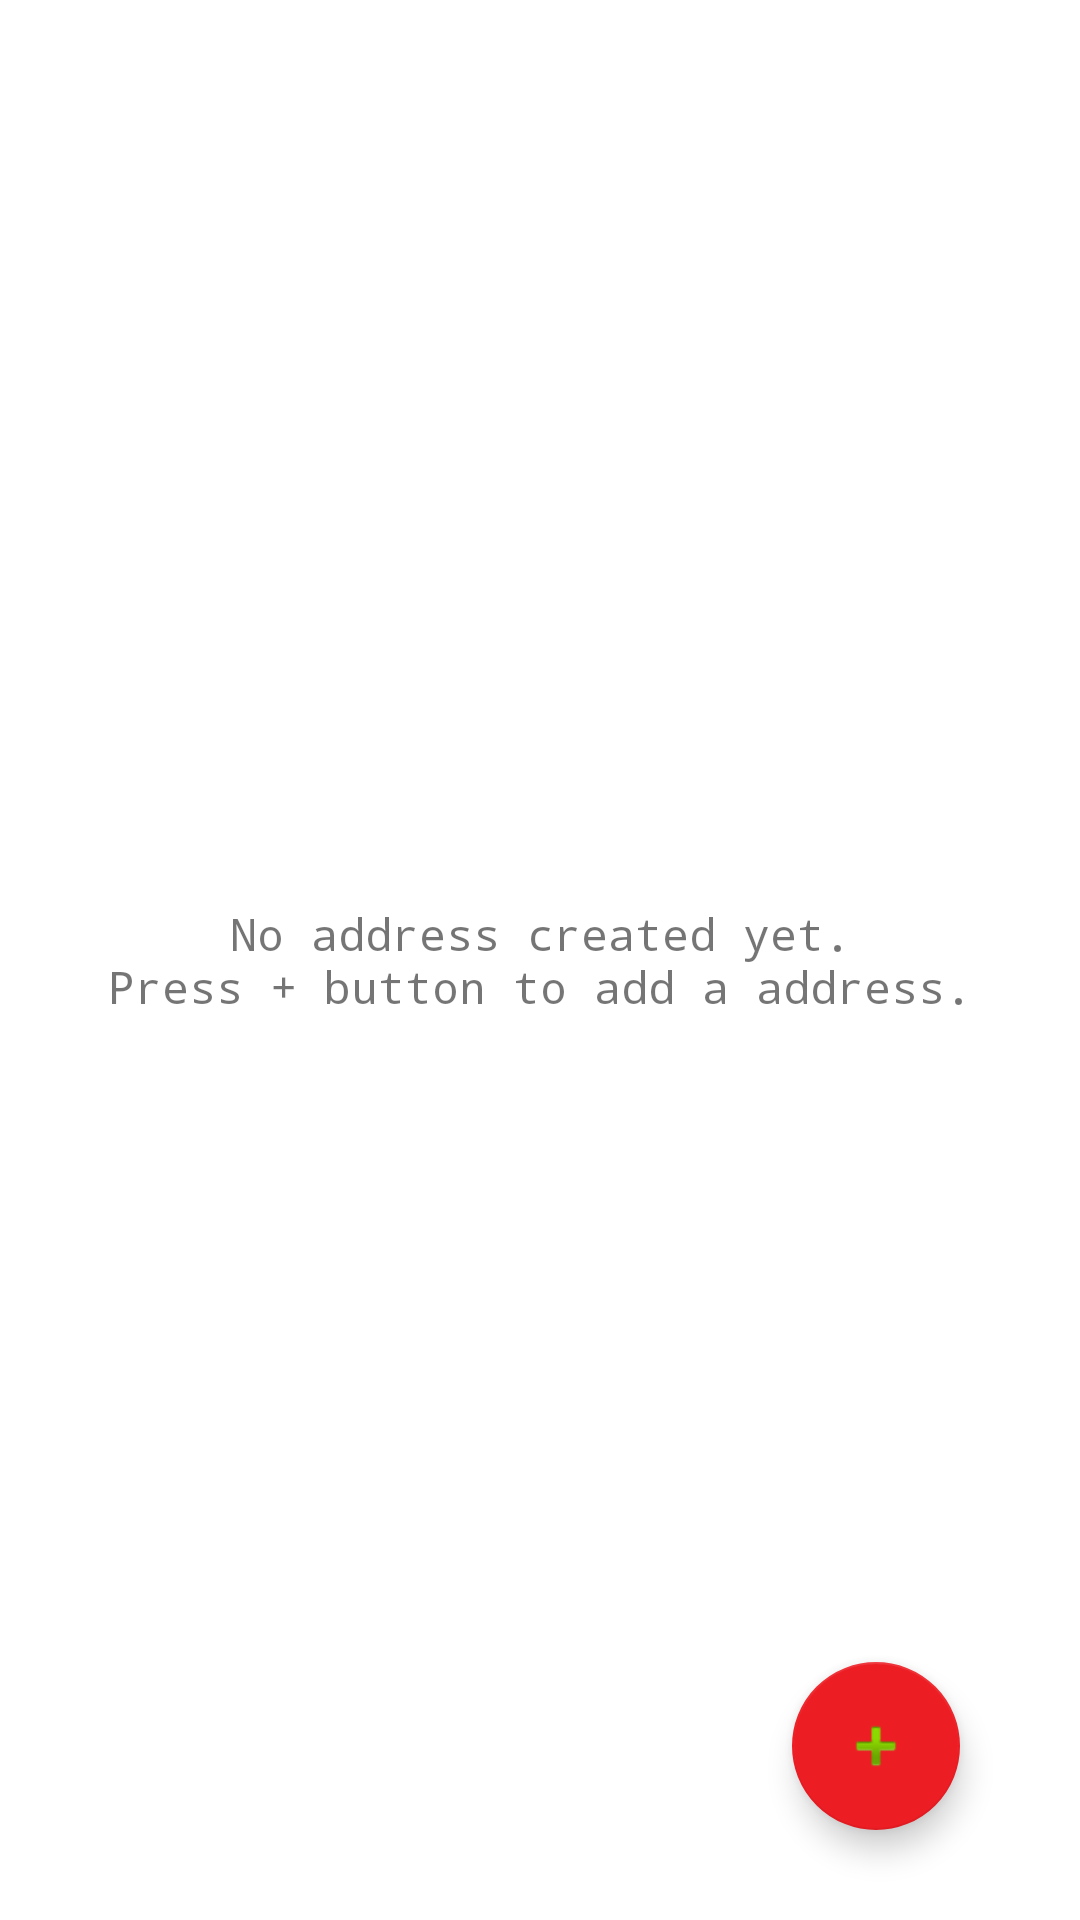

The Android layout XML behind this screen, and the referenced resources:
<!-- AndroidManifest.xml: application theme AppTheme -->
<!-- res/layout/fragment_address_list.xml -->
<RelativeLayout xmlns:android="http://schemas.android.com/apk/res/android"
    xmlns:tools="http://schemas.android.com/tools"
    android:layout_width="match_parent"
    android:layout_height="match_parent"
    android:paddingLeft="10dp"
    android:paddingRight="10dp"
    android:background="@color/white"

    tools:context="com.app.grocerybazzar.view.fragments.FragmentAddressList">

    <TextView
        android:layout_gravity="center_horizontal"
        android:id="@+id/tv_no_add"
        android:gravity="center_horizontal"
        android:text="@string/no_address"
        android:layout_centerInParent="true"
        android:layout_width="wrap_content"
        android:layout_height="wrap_content"
        android:layout_marginTop="5dp"
        android:textSize="15sp" >
    </TextView>
    <android.support.v7.widget.RecyclerView
        android:id="@+id/recycler_view"
        android:layout_marginTop="20dp"
        android:layout_width="match_parent"
        android:layout_height="match_parent"
        android:scrollbars="vertical"/>
    <android.support.design.widget.FloatingActionButton
        android:id="@+id/fab_add_address"
        android:layout_margin="30dp"
        android:layout_alignParentRight="true"
        android:layout_alignParentBottom="true"
        android:layout_width="wrap_content"
        android:layout_height="wrap_content"
        android:layout_gravity="bottom|end"
        android:src="@android:drawable/ic_input_add" />
</RelativeLayout>
<!-- resources referenced by this layout -->
<resources>
  <color name="white">#ffffff</color>
  <string name="no_address">No address created yet.\nPress + button to add a address.</string>
  <style name="AppTheme" parent="Theme.AppCompat.Light.DarkActionBar">
          
          <item name="colorPrimary">@color/pink</item>
          <item name="colorPrimaryDark">@color/pink</item>
          <item name="colorAccent">@color/pink</item>
          <item name="colorControlNormal">@color/light_gray</item>
          <item name="colorControlActivated">@color/pink</item>
          <item name="colorControlHighlight">@color/pink</item>
  
      </style>
  <color name="pink">#ED1D24</color>
  <color name="light_gray">#D1D1D1</color>
</resources>
